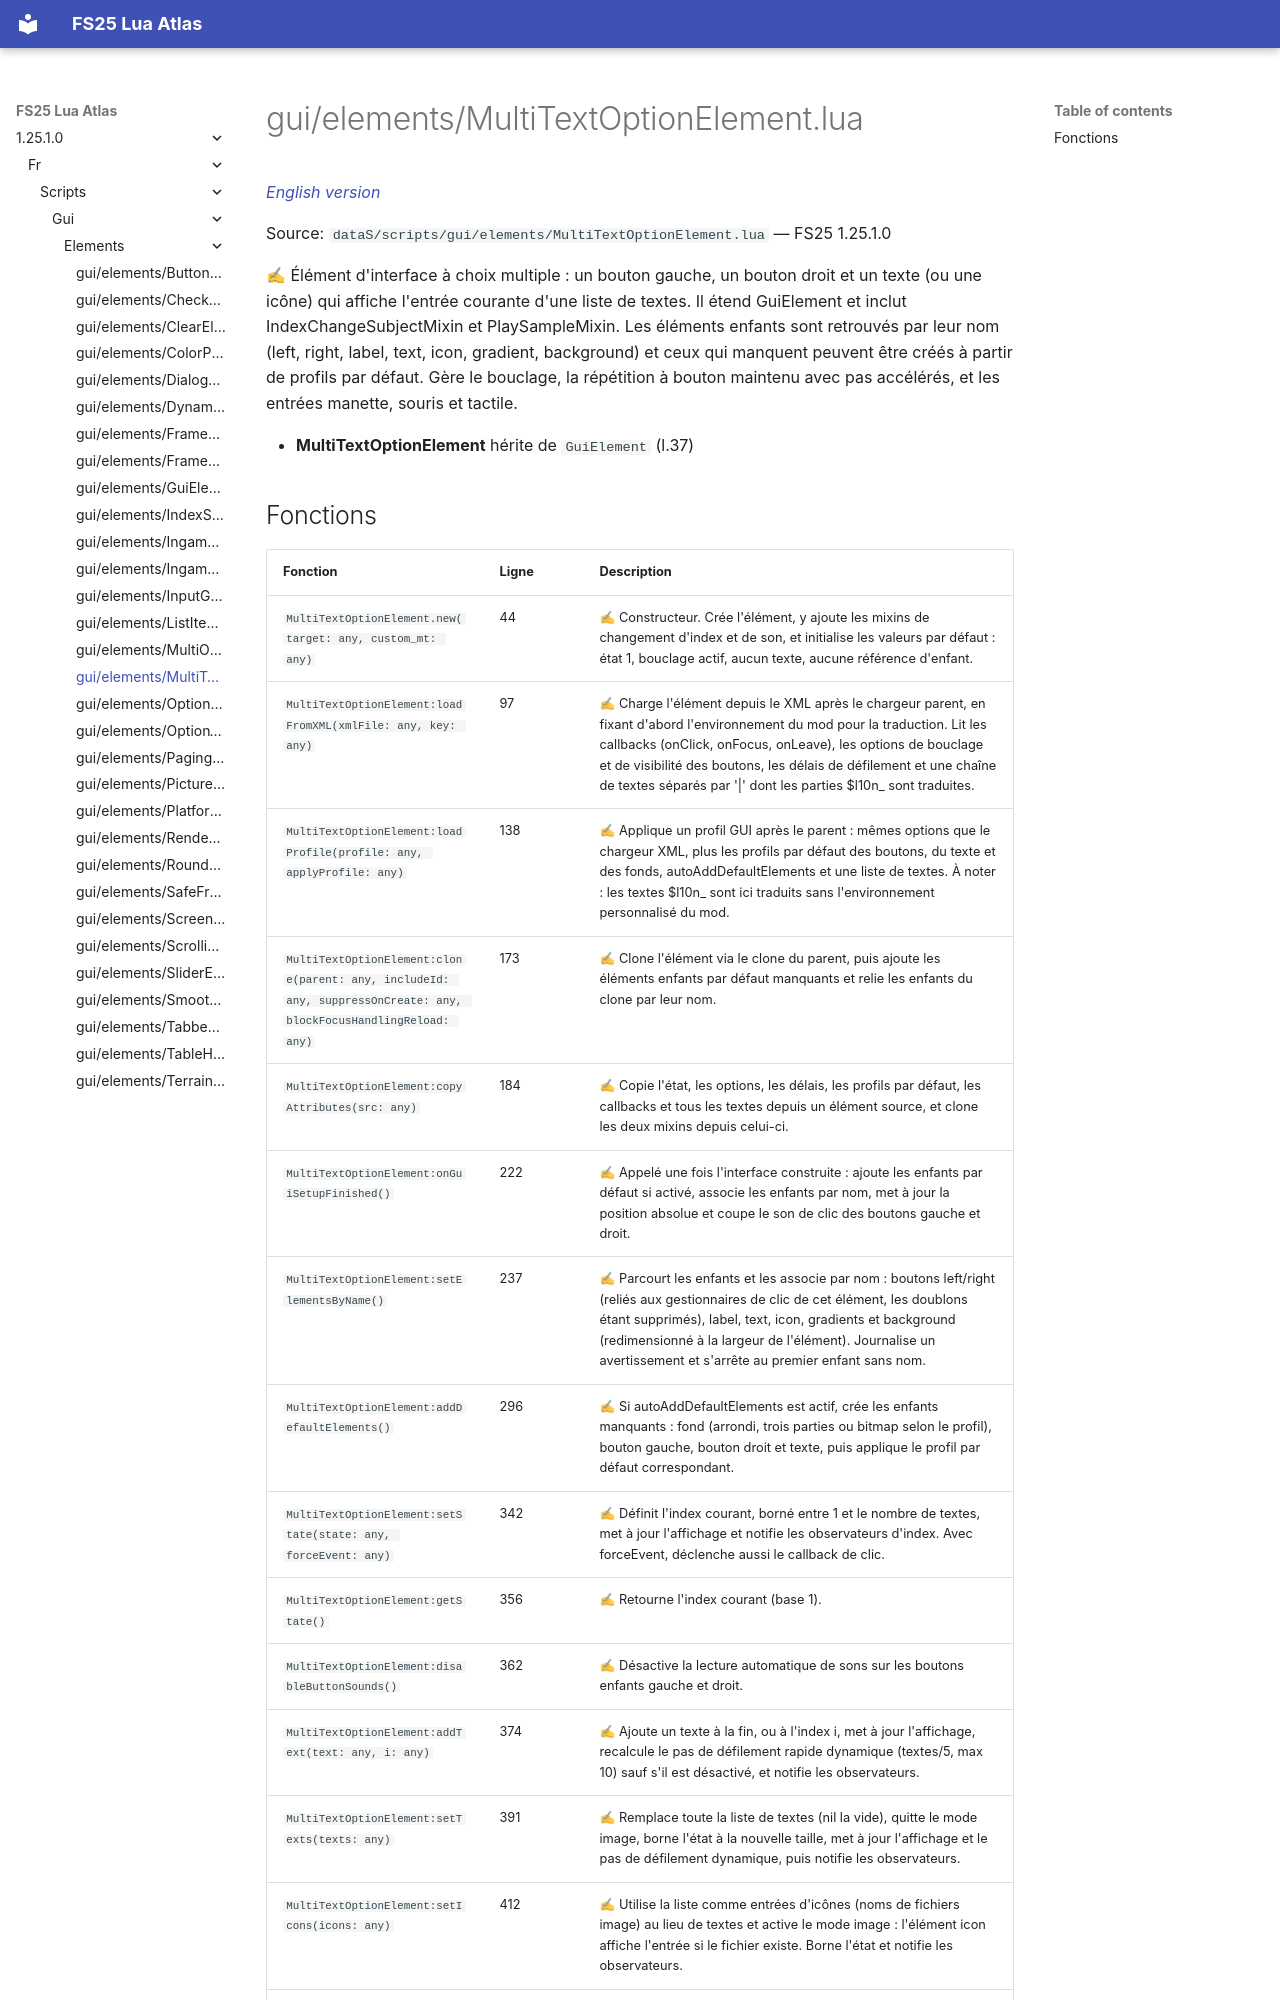

repository: Tim0219800/fs25-lua-atlas · page: 1.25.1.0/fr/scripts/gui/elements/MultiTextOptionElement.html · generator: mkdocs

# gui/elements/MultiTextOptionElement.lua

*[English version](../../../../scripts/gui/elements/MultiTextOptionElement.md)*

Source: `dataS/scripts/gui/elements/MultiTextOptionElement.lua` — FS25 1.25.1.0

✍ Élément d'interface à choix multiple : un bouton gauche, un bouton droit et un texte (ou une icône) qui affiche l'entrée courante d'une liste de textes. Il étend GuiElement et inclut IndexChangeSubjectMixin et PlaySampleMixin. Les éléments enfants sont retrouvés par leur nom (left, right, label, text, icon, gradient, background) et ceux qui manquent peuvent être créés à partir de profils par défaut. Gère le bouclage, la répétition à bouton maintenu avec pas accélérés, et les entrées manette, souris et tactile.

- **MultiTextOptionElement** hérite de `GuiElement` (l.37)
